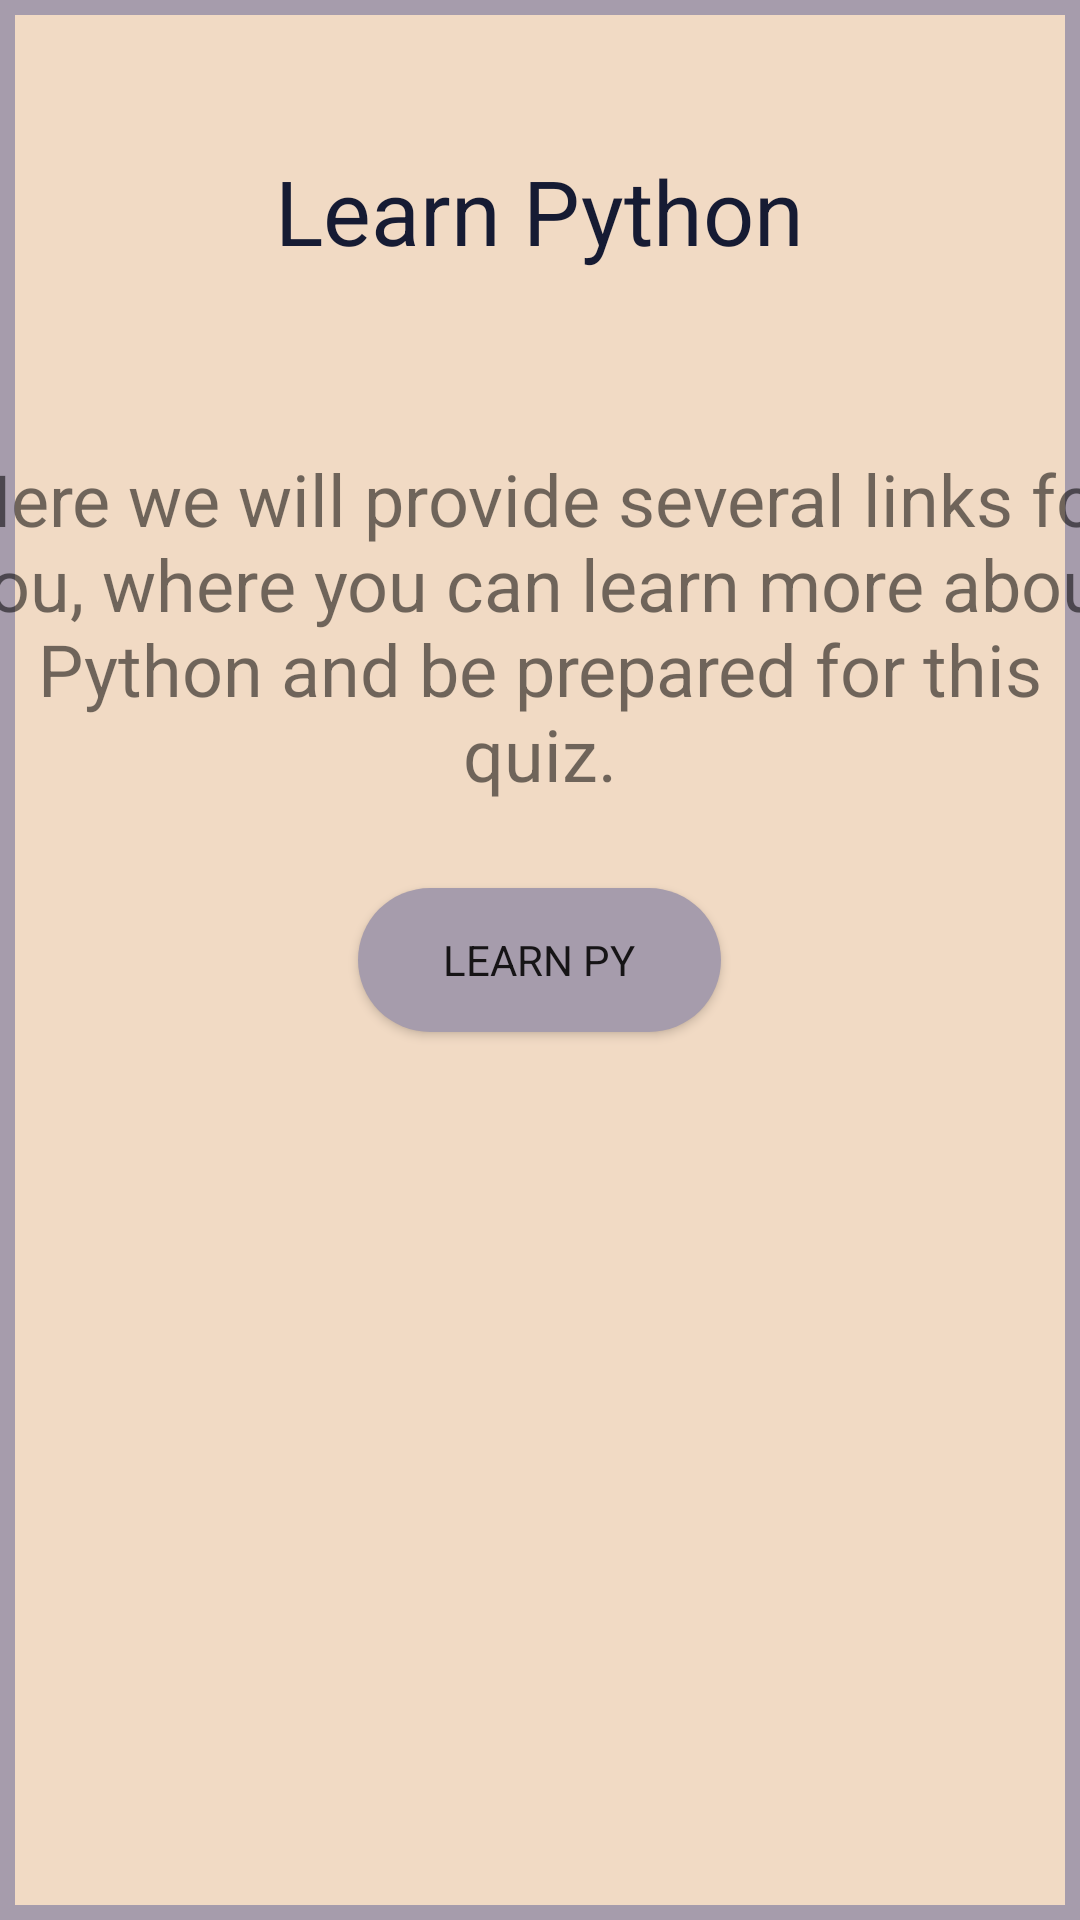

Layout XML and referenced resources for this Android screen:
<!-- AndroidManifest.xml: application theme AppTheme -->
<!-- res/layout/fragment_learn.xml -->
<?xml version="1.0" encoding="utf-8"?>
<layout>
<FrameLayout xmlns:android="http://schemas.android.com/apk/res/android"
    xmlns:tools="http://schemas.android.com/tools"
    android:layout_width="match_parent"
    android:layout_height="match_parent"
    android:background="@drawable/border"
    tools:context=".LearnFragment" >

    <TextView
        android:id="@+id/textView"
        android:layout_width="wrap_content"
        android:layout_height="wrap_content"
        android:layout_gravity="center_horizontal"
        android:layout_marginTop="50dp"
        android:gravity="center"
        android:text="@string/learnpy"
        android:textColor="@color/colorPrimary"
        android:textSize="30sp" />

    <TextView
        android:id="@+id/textView2"
        android:layout_width="390dp"
        android:layout_height="wrap_content"
        android:layout_gravity="center_horizontal"
        android:layout_marginTop="150dp"
        android:gravity="center"
        android:text="@string/learnhere"
        android:textSize="24sp" />

    <Button
        android:id="@+id/learnPybutton"
        android:layout_width="121dp"
        android:layout_height="wrap_content"
        android:layout_gravity="center"
        android:background="@drawable/rounded_corners"
        android:text="@string/learnpython" />

</FrameLayout>
</layout>
<!-- resources referenced by this layout -->
<resources>
  <color name="colorPrimary">#161B33</color>
  <!-- drawable border (drawable) -->
  <?xml version="1.0" encoding="utf-8"?>
  <layer-list xmlns:android="http://schemas.android.com/apk/res/android">
      <item>
          <shape android:shape="rectangle">
              <solid android:color="@color/accent2" />
          </shape>
      </item>
      <item android:left="5dp" android:right="5dp"  android:top="5dp" android:bottom="5dp" >
          <shape android:shape="rectangle">
              <solid android:color="@color/background" />
          </shape>
      </item>
  </layer-list>
  <!-- drawable rounded_corners (drawable) -->
  <?xml version="1.0" encoding="utf-8"?>
  <shape xmlns:android="http://schemas.android.com/apk/res/android">
  <corners android:radius="300dp"></corners>
      <solid android:color="@color/accent2"></solid>
  </shape>
  <string name="learnhere">Here we will provide several links for you, where you can learn more about Python and be prepared for this quiz.</string>
  <string name="learnpy">Learn Python</string>
  <string name="learnpython"><a>Learn py</a></string>
  <style name="AppTheme" parent="Theme.AppCompat.Light.DarkActionBar">
          
          <item name="colorPrimary">@color/colorPrimary</item>
          <item name="colorPrimaryDark">@color/colorPrimaryDark</item>
          <item name="colorAccent">@color/colorAccent</item>
          <item name="fontFamily">@font/maven_pro</item>
          <item name="android:itemBackground">@color/colorPrimary</item>
      </style>
  <color name="accent2">#A69CAC</color>
  <color name="background">#F1DAC4</color>
  <color name="colorPrimaryDark">#0D0C1D</color>
  <color name="colorAccent">#474973</color>
</resources>
